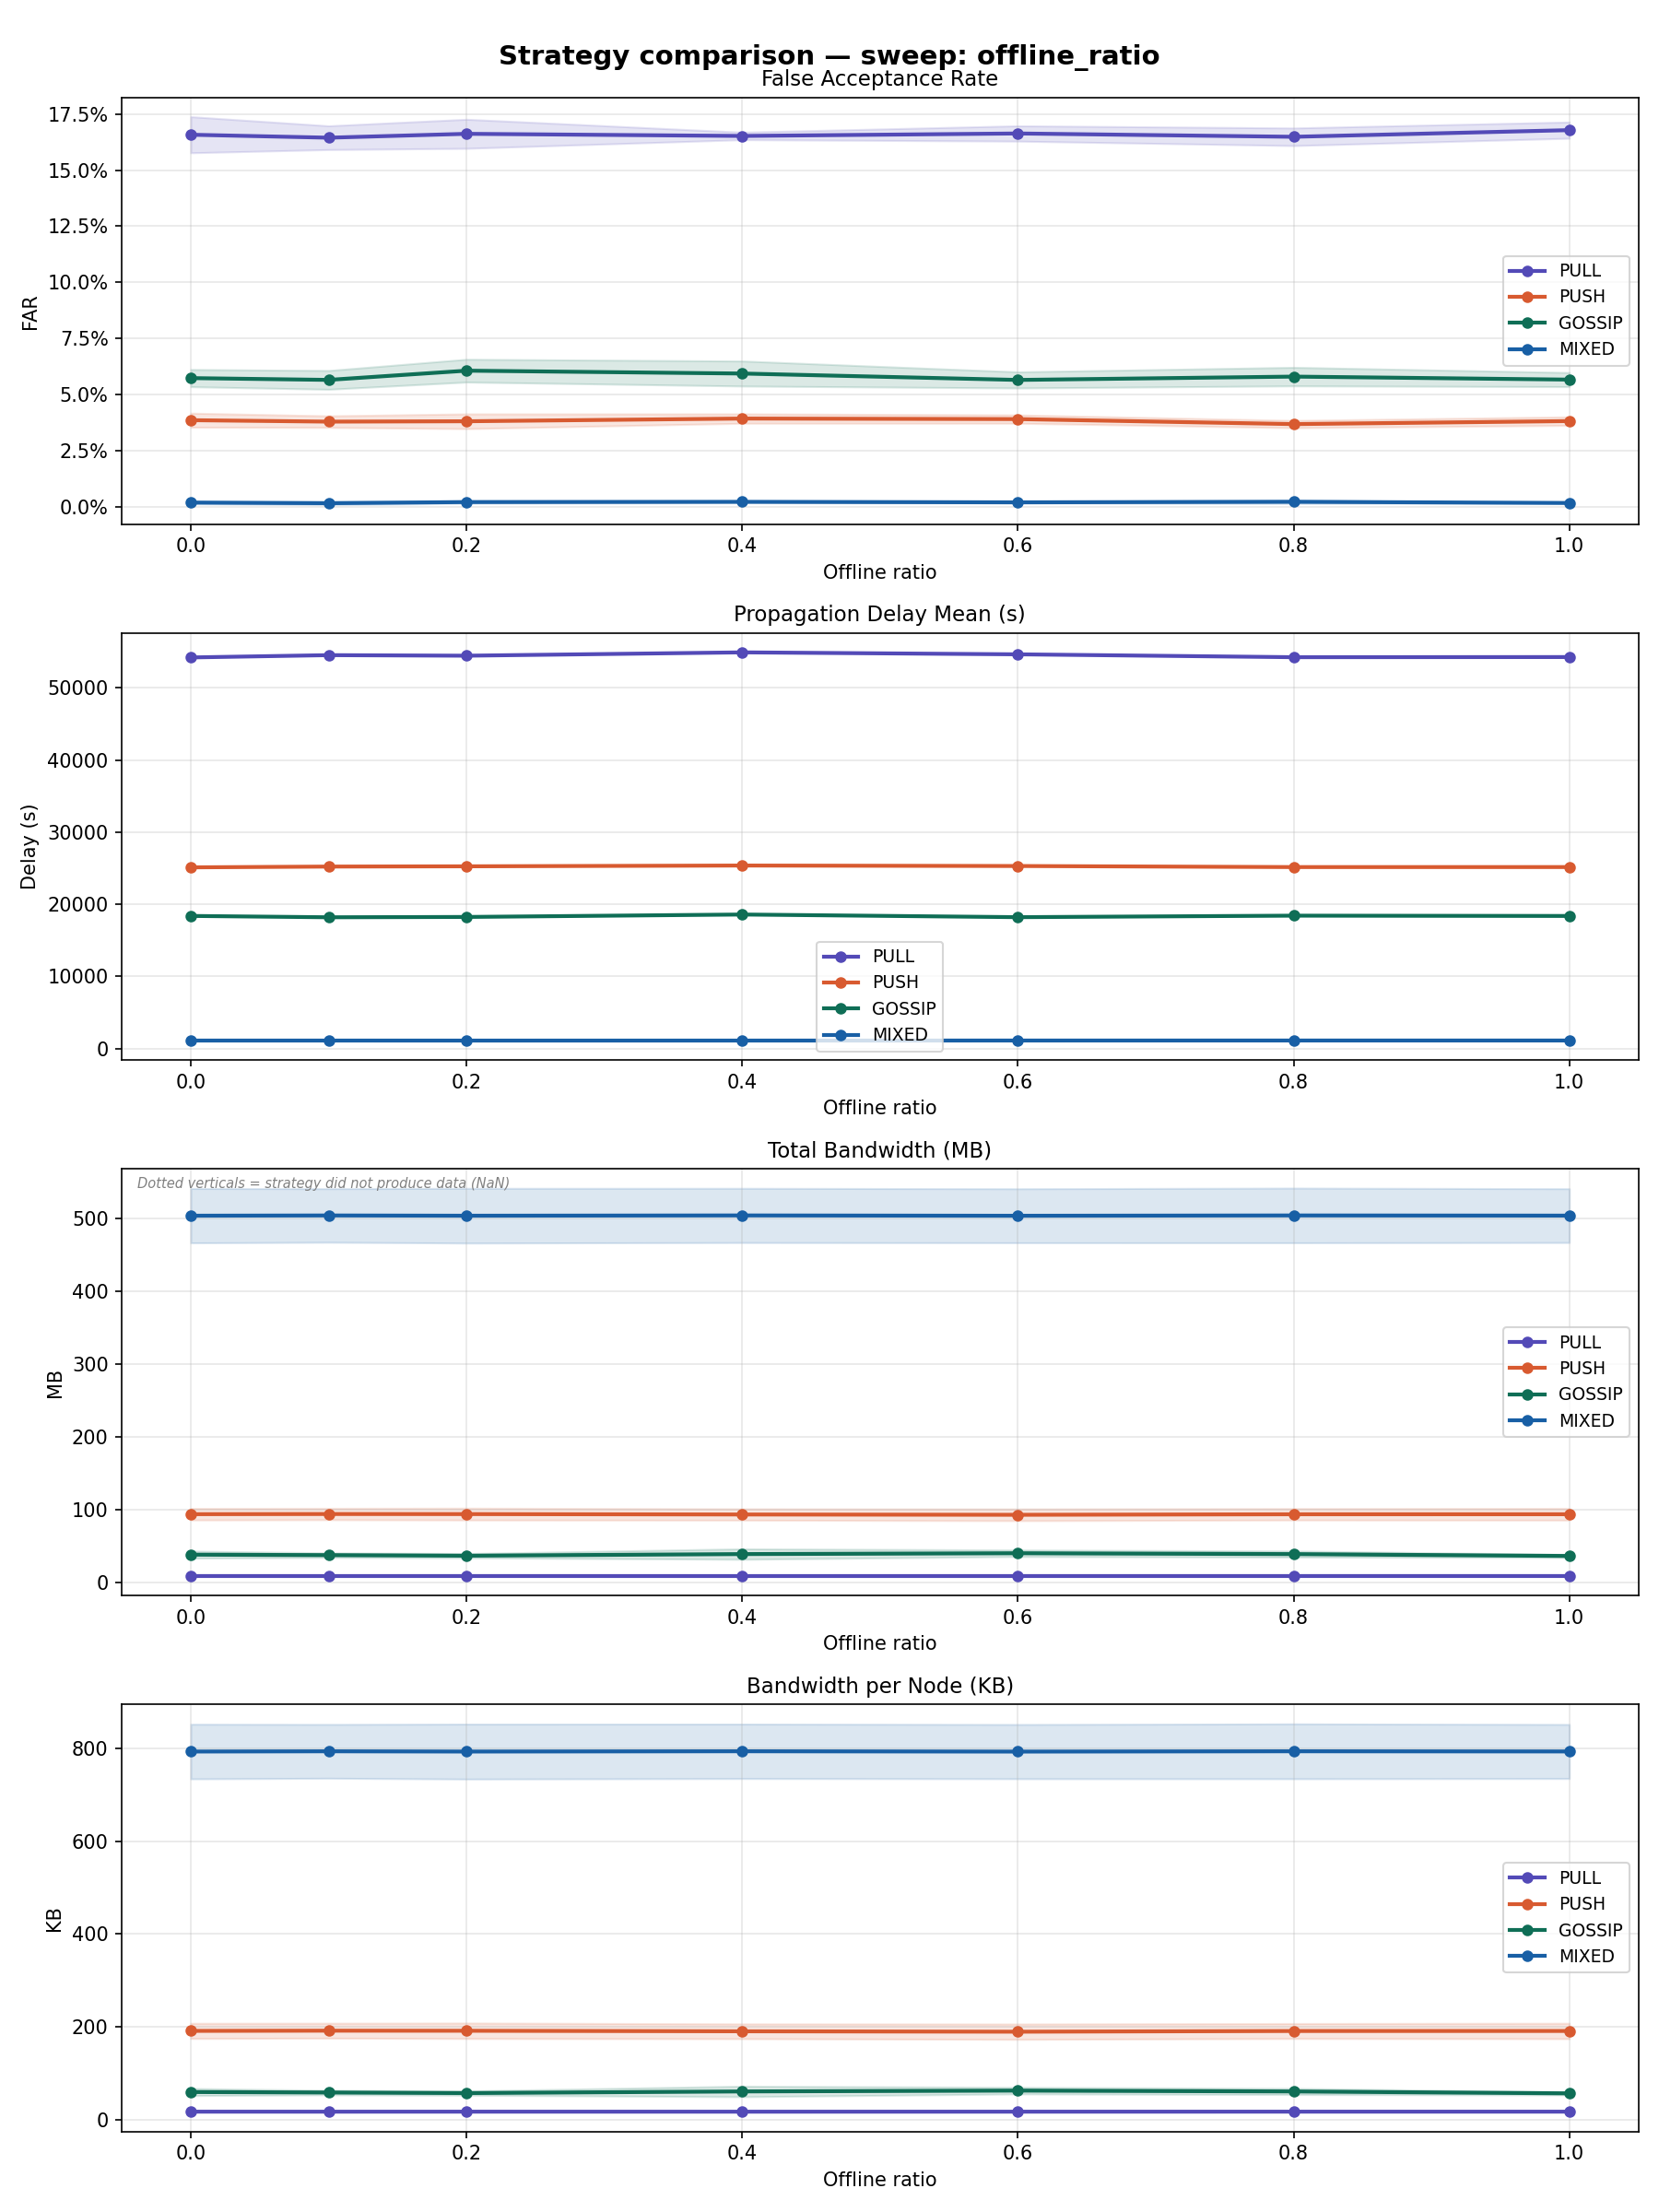

Data behind this chart, as committed beside it:
sweep_dim, sweep_value, strategy, n_runs, far_mean, far_std, far_ci95, delay_mean_mean, delay_mean_std, delay_mean_ci95, bandwidth_mb_mean, bandwidth_mb_std, bandwidth_mb_ci95, bandwidth_per_node_kb_mean, bandwidth_per_node_kb_std, bandwidth_per_node_kb_ci95, expired_ttl_rate_mean, expired_ttl_rate_std, expired_ttl_rate_ci95, coverage_rate_mean, coverage_rate_std, coverage_rate_ci95
offline_ratio, 0.0, PULL, 5, 0.1658, 0.009185, 0.008051, 54205, 517, 453.2, 8.355, 0.3902, 0.342, 17.11, 0.7991, 0.7005, 0.3662, 0.003028, 0.002654, 0.9017, 0.01971, 0.01728
offline_ratio, 0.0, PUSH, 5, 0.03858, 0.003591, 0.003147, 25110, 246.7, 216.3, 93.38, 9.132, 8.005, 191.3, 18.7, 16.39, 0.1195, 0.002373, 0.00208, 0.9599, 0.006392, 0.005603
offline_ratio, 0.0, GOSSIP, 5, 0.05733, 0.004391, 0.003849, 18377, 799.2, 700.6, 37.74, 5.511, 4.83, 59.45, 8.682, 7.61, 0.1511, 0.02453, 0.0215, 0.9632, 0.01952, 0.01711
offline_ratio, 0.0, MIXED, 5, 0.001879, 0.0006419, 0.0005626, 1106, 14.98, 13.13, 503.7, 42.67, 37.4, 793.5, 67.23, 58.93, 0.001423, 0.0013, 0.001139, 0.998, 0.002853, 0.002501
offline_ratio, 0.1, PULL, 5, 0.1644, 0.006051, 0.005304, 54523, 887.6, 778, 8.339, 0.3865, 0.3388, 17.08, 0.7916, 0.6939, 0.3683, 0.004528, 0.003969, 0.9031, 0.02132, 0.01868
offline_ratio, 0.1, PUSH, 5, 0.03794, 0.00295, 0.002586, 25221, 338.1, 296.3, 93.61, 8.985, 7.876, 191.7, 18.4, 16.13, 0.1218, 0.003441, 0.003016, 0.9599, 0.006392, 0.005603
offline_ratio, 0.1, GOSSIP, 5, 0.05653, 0.004791, 0.004199, 18192, 412.9, 362, 37.1, 3.617, 3.171, 58.45, 5.699, 4.995, 0.1495, 0.01567, 0.01373, 0.9678, 0.01969, 0.01726
offline_ratio, 0.1, MIXED, 5, 0.001604, 0.0008523, 0.0007471, 1106, 14.49, 12.7, 504, 42.04, 36.85, 794, 66.23, 58.05, 0.001393, 0.001185, 0.001038, 0.998, 0.002853, 0.002501
offline_ratio, 0.2, PULL, 5, 0.1662, 0.007401, 0.006487, 54447, 605.3, 530.5, 8.357, 0.386, 0.3384, 17.11, 0.7906, 0.693, 0.3699, 0.001712, 0.001501, 0.9061, 0.0158, 0.01385
offline_ratio, 0.2, PUSH, 5, 0.0381, 0.003764, 0.003299, 25256, 221.5, 194.2, 93.51, 9.324, 8.173, 191.5, 19.1, 16.74, 0.124, 0.00188, 0.001648, 0.9592, 0.00609, 0.005338
offline_ratio, 0.2, GOSSIP, 5, 0.06064, 0.005798, 0.005082, 18238, 686, 601.3, 36.31, 3.401, 2.981, 57.2, 5.358, 4.696, 0.1445, 0.03055, 0.02678, 0.9714, 0.01567, 0.01374
offline_ratio, 0.2, MIXED, 5, 0.002106, 0.0006285, 0.0005509, 1102, 9.193, 8.058, 503.7, 42.95, 37.65, 793.5, 67.66, 59.31, 0.0013, 0.001087, 0.000953, 0.9977, 0.002656, 0.002328
offline_ratio, 0.4, PULL, 5, 0.1652, 0.001911, 0.001675, 54909, 346.8, 304, 8.333, 0.3983, 0.3491, 17.07, 0.8157, 0.715, 0.3746, 0.001868, 0.001637, 0.9041, 0.01372, 0.01203
offline_ratio, 0.4, PUSH, 5, 0.03931, 0.002402, 0.002106, 25365, 148.4, 130.1, 92.96, 8.904, 7.805, 190.4, 18.24, 15.98, 0.1298, 0.00239, 0.002095, 0.9589, 0.007424, 0.006507
offline_ratio, 0.4, GOSSIP, 5, 0.05937, 0.006372, 0.005585, 18574, 1444, 1266, 38.54, 8.272, 7.251, 60.72, 13.03, 11.42, 0.1548, 0.05875, 0.05149, 0.9697, 0.02384, 0.02089
offline_ratio, 0.4, MIXED, 5, 0.002211, 0.0004667, 0.0004091, 1105, 11.19, 9.808, 504, 42.57, 37.31, 794.1, 67.06, 58.78, 0.00155, 0.001308, 0.001146, 0.998, 0.002853, 0.002501
offline_ratio, 0.6, PULL, 5, 0.1663, 0.003909, 0.003426, 54637, 874.2, 766.3, 8.348, 0.4156, 0.3643, 17.1, 0.8512, 0.7461, 0.3778, 0.002509, 0.0022, 0.9071, 0.01513, 0.01326
offline_ratio, 0.6, PUSH, 5, 0.03907, 0.002116, 0.001854, 25298, 289.4, 253.7, 92.53, 9.245, 8.104, 189.5, 18.93, 16.6, 0.1332, 0.002531, 0.002218, 0.96, 0.007216, 0.006325
offline_ratio, 0.6, GOSSIP, 5, 0.05652, 0.004111, 0.003603, 18207, 798, 699.4, 39.69, 5.155, 4.519, 62.52, 8.121, 7.119, 0.1427, 0.02689, 0.02357, 0.9733, 0.01799, 0.01577
offline_ratio, 0.6, MIXED, 5, 0.001988, 0.0003984, 0.0003492, 1111, 15.69, 13.75, 503.6, 42.38, 37.15, 793.4, 66.77, 58.53, 0.00165, 0.0008766, 0.0007684, 0.998, 0.002853, 0.002501
offline_ratio, 0.8, PULL, 5, 0.1648, 0.00449, 0.003936, 54239, 589.3, 516.6, 8.361, 0.4007, 0.3512, 17.12, 0.8206, 0.7193, 0.3798, 0.002011, 0.001763, 0.9099, 0.0133, 0.01166
offline_ratio, 0.8, PUSH, 5, 0.03683, 0.001863, 0.001633, 25150, 206.8, 181.3, 93.26, 9.013, 7.901, 191, 18.46, 16.18, 0.1363, 0.003126, 0.00274, 0.96, 0.007304, 0.006402
offline_ratio, 0.8, GOSSIP, 5, 0.058, 0.004724, 0.004141, 18417, 377.4, 330.8, 38.51, 4.798, 4.205, 60.67, 7.558, 6.625, 0.1576, 0.02473, 0.02168, 0.9677, 0.01373, 0.01204
offline_ratio, 0.8, MIXED, 5, 0.002232, 0.0008834, 0.0007743, 1114, 11.85, 10.39, 504, 42.91, 37.61, 794, 67.6, 59.25, 0.002252, 0.0008613, 0.000755, 0.998, 0.002853, 0.002501
offline_ratio, 1.0, PULL, 5, 0.1678, 0.004131, 0.003621, 54260, 533, 467.2, 8.366, 0.3893, 0.3412, 17.13, 0.7972, 0.6988, 0.3816, 0.002157, 0.00189, 0.9112, 0.01954, 0.01713
offline_ratio, 1.0, PUSH, 5, 0.03818, 0.002179, 0.00191, 25153, 82.43, 72.26, 93.3, 9.279, 8.133, 191.1, 19, 16.66, 0.1378, 0.001697, 0.001487, 0.9596, 0.007057, 0.006185
offline_ratio, 1.0, GOSSIP, 5, 0.05666, 0.003604, 0.003159, 18374, 492.8, 431.9, 35.94, 2.444, 2.142, 56.62, 3.85, 3.375, 0.1414, 0.01803, 0.0158, 0.9645, 0.01858, 0.01629
offline_ratio, 1.0, MIXED, 5, 0.001699, 7.98454338928498e-05, 6.99876086079321e-05, 1112, 12.23, 10.72, 503.8, 42.23, 37.01, 793.7, 66.53, 58.31, 0.002912, 0.0006351, 0.0005567, 0.998, 0.002853, 0.002501
